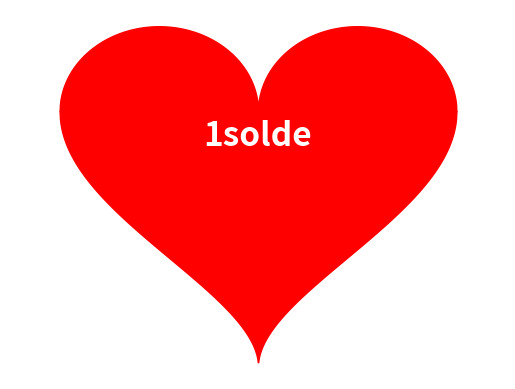

Here is the Python script that generated this plot:
import matplotlib.pyplot as plt
import numpy as np


def plot_heart():
    fig = plt.figure()

    x = np.linspace(-2, 2, 1000)
    y1 = np.sqrt(1 - (abs(x) - 1) ** 2)
    y2 = -3 * np.sqrt(1 - (abs(x) / 2) ** 0.5)

    plt.fill_between(x, y1, color="red")
    plt.fill_between(x, y2, color="red")
    plt.xlim([-2.5, 2.5])
    plt.text(
        0,
        -0.4,
        "1solde",
        fontsize=24,
        fontweight="bold",
        color="white",
        horizontalalignment="center",
    )
    plt.axis("off")

    return fig


if __name__ == "__main__":
    heart_fig = plot_heart()
    heart_fig.show()
